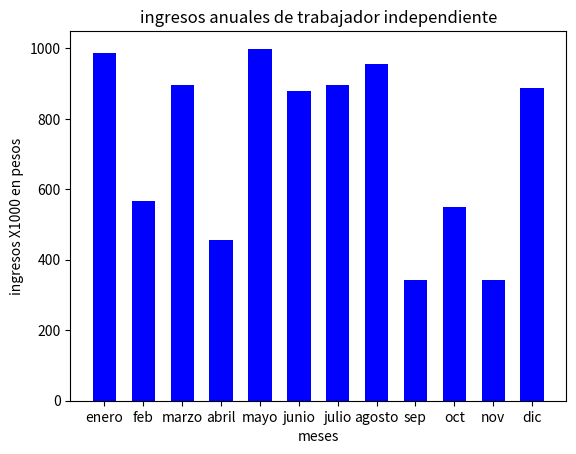

Write the Python code that produced this figure.
import matplotlib.pyplot as plt
meses = ['enero','feb','marzo','abril','mayo','junio','julio','agosto','sep','oct','nov','dic']
ingresos = [987,567,897,456,999,879,897,956,342,550,342,888]
plt.bar(meses,ingresos,width=0.6,color='b')
plt.title('ingresos anuales de trabajador independiente')
plt.xlabel('meses')
plt.ylabel('ingresos X1000 en pesos')
plt.show()
